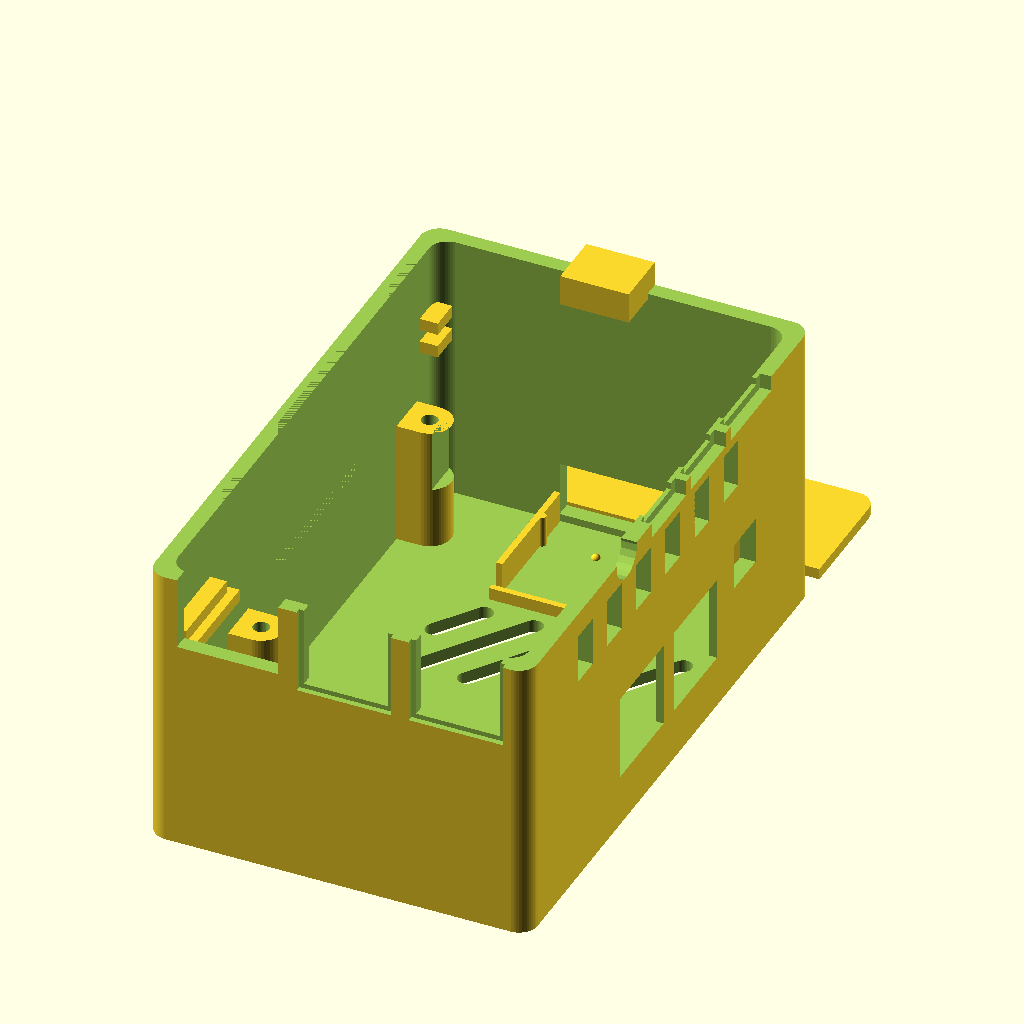
Cell 1: rendered with the file's own defaults.
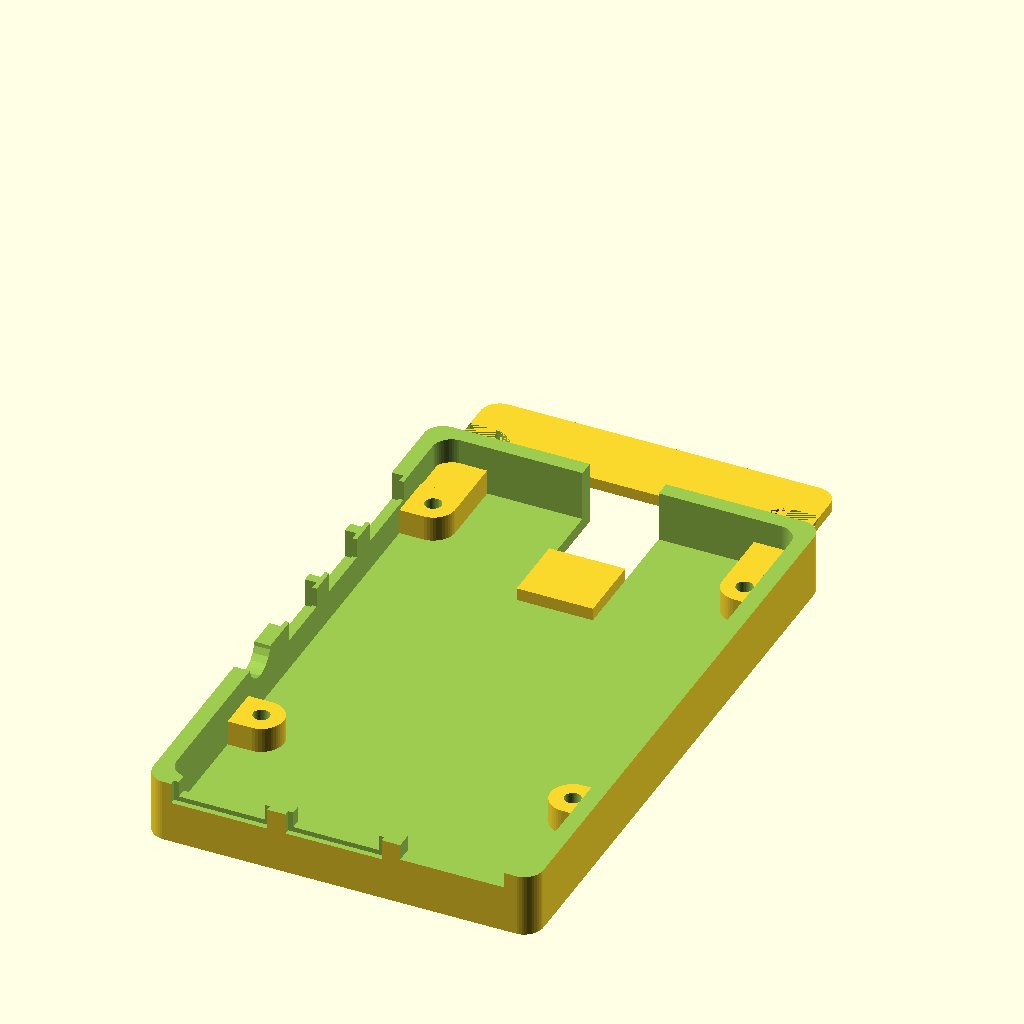
Cell 2: the same model with part = "base".
The same orthographic view direction (rotation 55°, 0°, 25°; colour scheme Cornfield) for every cell, with the view re-fitted per cell, so scale and position can differ between cells.
OpenSCAD source file inputs/thingiverse/thing-3897403/files/rpi4-POE-draws.scad:
/*
 * Raspberry Pi4 with POE case for Prusa MK3

 * Originally not intended for use with the Prusa MK3; I just wanted a openscad code base to work with to make future cases.
 * I have borrowed the standoff design and the supports at the ports from https://www.thingiverse.com/thing:1325370
 
*/

/* [Main] */

// Which part to render
part = "lid"; // [ lid: Lid, base: Base, both: Box ]

// Set for Raspberry Pi 4B or older Models
rpi_4b = "true";

// Make slot for the camera cable
camera_slot = "false"; // [ true: Yes, false: No ]

// Make slot for the video cable
video_slot = "false"; // [ true: Yes, false: No ]

// Make slot for the gpio_connector (not implemented)
gpio_slot = "true"; // [ true: Yes, false: No ]

// Make a releaf for the draws board
draws_releaf = "true"; // [ true: Yes, false: No]

// Has POE Hat
poe_hat = "true"; // [true: Yes, false: No]

// baffels
baffel = "true";

// Prusa i3 Mk3 mount
mk3_mount = "false"; // [ true: Yes, false: No ]

// Cover holes with single layer, helps some screw hole avoid need for supports, requires to be punched through afterwards ( thanks Angus for the tip )
hole_covers = "false"; // [ true: Yes, false: No ]

// powerpole mount
powerpole = "true";

// aux connector
aux_connector = "true";

/* [Hidden] */

board = [85, 56 , 1.3 ];  //dimension of rasp pi
t     = 1.40;             //Thickness of rasp pi board
p     = 3;              //Thickness of plastic case

_t_wall    = 2.5;              // Thickness of outer walls
_t_b  = 2;              // Thickness of top and bottom
_rpi_w = 56;
_rpi_l = 85;
_draws_padding = 7;
_draws_l = 65;
_draws_h_offset = 20;
_rpi_padding = 0.2;
_rpi_t = 1.49;
_draws_t = 1.6;
_poe_t = 1.6;
_rpi_hole_l_offset = 58;
_rpi_spacer_h = 10;
_rpi_poe_h = 16.5;

_inner_h = 30 + _rpi_poe_h; // Just guessing here


_h_rpi_offset = 4 + _t_b;

// This cannot be fiddle with too much as it will break the stereo jack hole
_split_offset = 10;

_hole_offset = 3.5;

_outer_l = _t_wall*2 + _rpi_padding*2 + _rpi_l + _draws_padding;
_outer_w = _t_wall*2 + _rpi_padding*2 + _rpi_w;
_outer_h = _t_b*2+_inner_h+_h_rpi_offset;
_draws_offset = _h_rpi_offset + _rpi_spacer_h + _rpi_t + _rpi_poe_h;

 echo("poe=", _rpi_poe_h, "_draws_offset", _draws_offset, "_h_rpi_offset=", _h_rpi_offset, "_inner_h=", _inner_h, "_outer_h=", _outer_h);

// translate([_t_wall+_rpi_padding,_t_wall+_rpi_padding,_h_rpi_offset]) rpi();

$fn=50;

//base();
//lid();
//box();

show();

module show() {
    if (part == "lid") {
        rotate([0,180,0]) translate([1,0,-_outer_h]) lid();
    } else if (part == "base") {
        base();
    } else {
        lid();
        base();
    }
}

module rpi() {
    difference() {
        union() {
            roundedcube(_rpi_w,_rpi_l,_rpi_t,3);


            // SD card
            _sd_width = 11;
            _sd_depth = 3;
            translate([_rpi_w/2-_sd_width/2,_rpi_l-_t_wall,-_rpi_t-1])
                cube([_sd_width,_sd_depth+_rpi_padding+_t_wall,1]);

            // USB 1
            //usb1  =  [[70   ,21.4 ,0] ,[17.4 ,15.3  , 17.4] ,[0,   -2,    0] , [0,   4, 10  ]];
            // 14.7 is the outer edge, the main module is 13.14
            translate([45.75,-2,_rpi_t]) {
                usb(padding=0);
            }


            // USB 2
            //usb2  =  [[70   ,39   ,0] ,[17.4 ,15.3  , 17.4] ,[0,   -2,    0] , [0,   4, 10  ]];
            translate([20,-2,_rpi_t]) {
                usb(padding=0);
            }


            // Ethernet
            translate([9,-2,_rpi_t])
                ether(padding=0);

            // Audio
            translate([0,31,_rpi_t])
                audio(padding=0);

            // HDMI
            translate([0,45.75,_rpi_t])
                hdmi(padding=0);
            
             // Micro USB
            translate([0,70.5,_rpi_t])
                musb(padding=0);

            // Camera
            translate([0,38.6,_rpi_t])
                cube([22.5,2.95,5.7]);

            // Video
            translate([_rpi_w/2-22.5/2,79.55,_rpi_t])
                cube([22.5,2.95,5.7]);

       }


        // holes
        translate([_hole_offset,_rpi_l-_hole_offset,-1]) cylinder(r=2.75/2,h=_rpi_t+2);
        translate([_rpi_w-_hole_offset,_rpi_l-_hole_offset,-1]) cylinder(r=2.75/2,h=_rpi_t+2);
        translate([_hole_offset,_rpi_l-3.5-_rpi_hole_l_offset,-1]) cylinder(r=2.75/2,h=_rpi_t+2);
        translate([_rpi_w-_hole_offset,_rpi_l-_hole_offset-_rpi_hole_l_offset,-1]) cylinder(r=2.75/2,h=_rpi_t+2);
    }
}

module roundedcube(xdim, ydim, zdim, rdim, rtdim) {
    hull(){
        translate([rdim,rdim,0])cylinder(h=zdim,r=rdim);
        translate([xdim-rdim,rdim,0])cylinder(h=zdim,r=rdim);
        translate([rdim,ydim-rdim,0])cylinder(h=zdim,r=rdim);
        translate([xdim-rdim,ydim-rdim,0])cylinder(h=zdim,r=rdim);
        /*
        translate([rtdim, rtdim, rtdim]) rotate([0,90,0]) cylinder(h=xdim, r=rtdim);
        translate([rtdim, rtdim,  zdim - rtdim]) rotate([0, 90, 0]) cylinder(h=xdim, r=rtdim);
        translate([rtdim, rtdim, rtdim]) rotate([270,0,0]) cylinder(h=ydim, r=rtdim);
        translate([rtdim, rtdim,  zdim - rtdim]) rotate([270, 0, 0]) cylinder(h=ydim, r=rtdim);
        translate([rtdim, ydim - rtdim, rtdim]) rotate([0,90,0]) cylinder(h=xdim, r=rtdim);
        translate([rtdim, ydim - rtdim,  zdim - rtdim]) rotate([0, 90, 0]) cylinder(h=xdim, r=rtdim);
        translate([xdim - rtdim, ydim - rtdim, rtdim]) rotate([90,0,0]) cylinder(h=ydim, r=rtdim);
        translate([xdim - rtdim, ydim - rtdim,  zdim - rtdim]) rotate([90, 0, 0]) cylinder(h=ydim, r=rtdim);
        */

        
    }
}


module usb(padding=0.2,extends=0.2) {
    _extra_width = (14.7-13.14);
    cube([13.14+2*padding,17.4+2*padding,15.3+padding]);
    translate([-(14.7+2*padding-13.14-2*padding)/2,-extends+0.2,-_extra_width/2]) cube([14.7+2*padding,extends,15.3+padding+_extra_width]);
}

module ether(padding=0.2,extends=0) {
    translate([0,-extends,0])
    cube([15.51+2*padding,21.45+extends,13.9+padding]);
}

module audio(padding=0.4,extends=0,hole=true) {
    $fn=20;
    difference() {
        union() {
            translate([0,0,3]) rotate([0,-90,0]) cylinder(r=3+padding,h=2+extends);
            translate([0,-3,0]) cube([11,6,6]);
        }
        if (hole) {
            translate([5,0,3]) rotate([0,-90,0]) cylinder(r=1.5,h=11);
        }
    }
}

module hdmi() {
    difference() {
        union() {
            translate([1,0,0]) cube([10.7,14.5,6.4]);
            hull() {
                translate([-1,0,2]) cube([10.7,14.5,4.4]);
                translate([-1,1,1]) cube([10.7,12.5,5.4]);
            }
        }
        hull() {
            translate([-2,0.5,2.3]) cube([10.7,13.5,3.6]);
            translate([-2,1.6,1.5]) cube([10.7,11.7,2]);
        }
    }
}

module hdmi_mini_hole(padding=0.6,extends=5,outer_padding=2) {
    union() {
        translate([-1-0.1,-padding,-padding])
            cube([5.7+0.1,8.0+padding*2,3+padding*2]);

        translate([-1-extends,-outer_padding,-outer_padding])
            cube([extends,8.0+outer_padding*2,3+outer_padding*2]);
    }
}

module radio_hole(padding=0.6,extends=5,outer_padding=3) {
    union() {
        translate([-3,-padding,-padding])
            cube([10.7+0.1,13.7+padding*2,12.6+padding*2]);

        translate([3.5-extends,-outer_padding,-outer_padding])
            cube([extends,13.7+outer_padding*2,12.4+outer_padding*2]);
    }
}

module gps(padding=0.4,extends=0) {
    $fn=20;
    difference() {
        union() {
            translate([0,-3.53,3-3.53]) rotate([0,-90,0]) cube([7.6,7.6,_t_wall+2]);
//          translate([0,0,3]) rotate([0,-90,0]) cylinder(r=3.88+padding,h=2+extends);
//          translate([-3,-3-(padding/2),-8]) cube([8+padding,6+padding,12+padding]);
        }
     
    }
}

module cooling_slot() {
     difference() {
        union() {
            rotate([0,-90,0]) cube([8,5,_t_wall+2]);
        }
    }
}

module baffel_stop() {
    cube([6,2,2]);
}
   

module musb() {
    difference() {
        union() {
            translate([1,0,0]) cube([5.7,7.5,3]);
            hull() {
                translate([-1,0,1]) cube([5.7,7.5,2]);
                translate([-1,1,0.5]) cube([5.7,5.5,2]);
            }
        }
        hull() {
            translate([-1.1,0.2,1.2]) cube([5.7,7.1,1.6]);
            translate([-1.1,1.2,0.7]) cube([5.7,5.1,2]);
        }
    }
}

module musb_hole(padding=0.6,extends=5,outer_padding=2) {
    union() {
        translate([-1-0.1,-padding,-padding])
            cube([5.7+0.1,7.5+padding*2,3+padding*2]);

        translate([-1-extends,-outer_padding,-outer_padding])
            cube([extends,7.5+outer_padding*2,3+outer_padding*2]);
    }
}

module hdmi_hole(padding=0.6,extends=5,outer_padding=2) {
    union() {
        translate([-1-0.1,-padding,-padding])
            cube([10.7+0.1,14.5+padding*2,6.4+padding*2]);

        translate([-1-extends,-outer_padding,-outer_padding])
            cube([extends,14.5+outer_padding*2,6.4+outer_padding*2]);
    }
}

module usbc_hole(padding=0.6,extends=5,outer_padding=2) {
    union() {
        translate([-1-0.1,-padding,-padding])
            cube([5.7+0.1,10+padding*2,3+padding*2]);

        translate([-1-extends,-outer_padding,-outer_padding])
        difference() {
            union() {
                translate([0,-3.53,3-3.53]) rotate([0,-90,0]) cube([7.6,7.6,_t_wall+2]);
             cube([extends,10+outer_padding*2,3+outer_padding*2]);
            }
        }
    }
}

module power_hole(padding=0.2,extends=0) {
   translate([0,-extends,0])
    cube([15.64+2*padding,2+extends,8.4+padding]);
}

module power_clip(padding=0.2,extends=0) {
    union() {
        translate([-1,-1.8,3]) cube([1,20,5]);
        translate([+16.5,-1.8,3]) cube([1,20,5]);
        translate([-1,-4.2,6]) cube([18.5,1,2]);
        translate([+7.84,11.8,8]) sphere(0.7);
        translate([+16.5,11.8,3]) cylinder(r=0.7,5);
        translate([+0,11.8,3]) cylinder(r=0.7,5);
    }
}

module aux_cutout() {
    aux_l = 18;
    aux_h = 7.5;
    aux_hold = .7;
    
    union() {
        translate([0,0,0]) cube([aux_l/2 - aux_hold/2, _t_wall, aux_hold]);
        translate([0,0,0]) cube([aux_hold, _t_wall, aux_h/2 - aux_hold/2]);
        translate([0,0,aux_h/2 + aux_hold/2]) cube([aux_hold, _t_wall, aux_h/2 - aux_hold/2]);
        translate([aux_l/2 + aux_hold/2, 0, 0]) cube([aux_l/2, _t_wall, aux_hold]);
        translate([aux_l-aux_hold/2, 0, 0]) cube([aux_hold, _t_wall, aux_h/2 - aux_hold/2]);
        translate([aux_l-aux_hold/2, 0, aux_h/2 + aux_hold/2]) cube([aux_hold, _t_wall, aux_h/2 - aux_hold/2]);
        translate([0, 0, aux_h-aux_hold]) cube([aux_l/2 - aux_hold/2, _t_wall,  aux_hold]);
        translate([aux_l/2 + aux_hold/2, 0, aux_h-aux_hold]) cube([aux_l/2, _t_wall,  aux_hold]);
    }
} 
    


module box() {
    
    _sd_width = 12;
    _sd_depth = 3;
    _sd_inset = 4;
    
    difference() {

        roundedcube(_t_wall*2+_rpi_padding*2+_rpi_w,_t_wall*2+_rpi_padding*2+_rpi_l+_draws_padding,_outer_h, 3,3);

        difference() {
            translate([_t_wall,_t_wall,_t_b])
                roundedcube(_rpi_padding*2+_rpi_w,_rpi_padding*2+_rpi_l+_draws_padding,_outer_h-2*_t_b,3);
        }


        _hole_padding=0.2;

        // SD card slot
        // We assume the slot is "almost" centered
        translate([_t_wall + _rpi_padding + _rpi_w/2 - _sd_width/2, _outer_l-_t_wall-_rpi_padding-_sd_inset-_draws_padding,-1])
            cube([_sd_width,_sd_depth+_rpi_padding+_t_wall+_sd_inset+_draws_padding+1,_h_rpi_offset+1]);

        translate([_t_wall+_rpi_padding,_t_wall+_rpi_padding,_h_rpi_offset+_rpi_t]) {
            if(rpi_4b == "true") {
                
                // USB 1
                translate([2.40-_hole_padding/2,-2,0]) {
                    usb(padding=_hole_padding,extends=_t_wall);
                }

                // USB 2
                translate([20.40-_hole_padding/2,-2,0]) {
                    usb(padding=_hole_padding,extends=_t_wall);
                }

                // Ether
                _ether_padding = _hole_padding + 0.2;
                translate([37.75-_ether_padding/2,-2,0])
                    ether(padding=_ether_padding,extends=_t_wall);

                // HDMI 1
                translate([0.1,55.0,0])
                    hdmi_mini_hole(extends=_t_wall*2);

                // HDMI 2
                translate([0.1,41.5,0])
                    hdmi_mini_hole(extends=_t_wall*2);
                
                // Micro USB-C
                translate([0.1,68.8,0])
                    usbc_hole();

 
            }
            else {
                // USB 1
                translate([40.43-_hole_padding/2,-2,0]) {
                    usb(padding=_hole_padding,extends=_t_wall);
                }   

                // USB 2
                translate([22.43-_hole_padding/2,-2,0]) {
                    usb(padding=_hole_padding,extends=_t_wall);
                }

                // Ether
                _ether_padding = _hole_padding + 0.2;
                translate([2.5-_ether_padding/2,-2,0])
                    ether(padding=_ether_padding,extends=_t_wall);
                
                // HDMI
                translate([0.1,45.75,0])
                    hdmi_hole(extends=_t_wall*2);
                                              
                // Micro USB
                translate([0.1,70.5,0])
                    musb_hole();

            }
                      
            // Audio
            translate([0,31,0])
                audio(padding=0.5,extends=2,hole=false);
                            
            translate([0, 0, _rpi_poe_h - _draws_t]){
  
                // DRAWS RADIO 0
                translate([0.1,47.8,12.5])
                    radio_hole(extends=_t_wall*2);

                // DRAWS RADIO 1
                translate([0.1,29.4,12.5])
                    radio_hole(extends=_t_wall*2);
 
                // GPS
                translate([0,71.3,10])
                    gps(padding=0.5,extends=2);
            
                // Powerpole
                if(powerpole == "true")
                    translate([20,93,22])
                        power_hole(padding=0.5,extends=2);
            }
        }

        // Camera
        if (camera_slot == "true") {
            translate([_t_wall+_rpi_padding,_t_wall+_rpi_padding+38.6,_t_b+_inner_h])
                rounded_slot(22.5,2.95,20);
        }

        if (video_slot == "true") {
            // Video
            translate([_t_wall+_rpi_padding+_rpi_w/2-22.5/2,_t_wall+_rpi_padding+79.55,,_t_b+_inner_h])
                rounded_slot(22.5,2.95,20);
        }

        if (gpio_slot == "true") {
            translate([_t_wall+_rpi_padding+49.9,_t_wall+_rpi_padding+27,5]) cube([5.1,51,20]);
        }
        
        if(aux_connector == "true") {
            translate([_t_wall + _rpi_padding + 31.5, _outer_l - _t_wall, _draws_offset + _draws_t + 1])
                aux_cutout();
        }
        
        if(draws_releaf == "true") {
            translate([_rpi_w + _t_wall + _rpi_padding * 2, _draws_h_offset - 1 + _t_wall + _rpi_padding, _split_offset])
                cube([_t_wall / 2, _draws_l + 2, _rpi_spacer_h + _draws_t -_split_offset + _h_rpi_offset+_rpi_t + _rpi_poe_h - _draws_t]);
        }
        
        // Cooling
        translate([_t_wall+_rpi_padding+16,_t_wall+_rpi_padding+20,_t_b+_inner_h]) {
            translate([0,0,0]) rotate([0,0,45]) rounded_slot(22.5,2.95,20);
            translate([8,0,0]) rotate([0,0,45]) rounded_slot(22.5,2.95,20);
            translate([16,0,0]) rotate([0,0,45]) rounded_slot(22.5,2.95,20);
            if (gpio_slot == "true") {
               translate([24,0,0]) rotate([0,0,45]) rounded_slot(22.5/2,2.95,20);
            } else {
               translate([24,0,0]) rotate([0,0,45]) rounded_slot(22.5,2.95,20);
            }

        }

        translate([_t_wall+_rpi_padding+18,_t_wall+_rpi_padding+50,_t_b+_inner_h]) {
            translate([0,0,0]) rotate([0,0,125]) rounded_slot(22.5,2.95,20);
            translate([8,0,0]) rotate([0,0,125]) rounded_slot(22.5,2.95,20);
            translate([16,0,0]) rotate([0,0,125]) rounded_slot(22.5,2.95,20);
            translate([24,0,0]) rotate([0,0,125]) rounded_slot(22.5,2.95,20);
            if (gpio_slot == "true") {
                translate([32,0,0]) rotate([0,0,125]) translate([22.5/2,0,0]) rounded_slot(22.5/2,2.95,20);
            } else {
                translate([32,0,0]) rotate([0,0,125]) rounded_slot(22.5,2.95,20);
            }
        }
        
//      translate([_t_wall, 07, _draws_offset - 20]) cooling_slot();
        translate([_t_wall, 17, _draws_offset - 20]) cooling_slot();
        translate([_t_wall, 27, _draws_offset - 20]) cooling_slot();
        translate([_t_wall, 37, _draws_offset - 20]) cooling_slot();
        translate([_t_wall, 47, _draws_offset - 20]) cooling_slot();
        translate([_t_wall, 57, _draws_offset - 20]) cooling_slot();
        translate([_t_wall, 67, _draws_offset - 20]) cooling_slot();
//      translate([_t_wall, 77, _draws_offset - 22]) cooling_slot();
//      translate([_t_wall, 87, _draws_offset - 22]) cooling_slot();
    }
    
    // SD card slot support
    // We assume the slot is "almost" centered
    
    translate([_t_wall + _rpi_padding + _rpi_w/2 - _sd_width/2, _outer_l-_t_wall-_rpi_padding-11-_sd_inset-_draws_padding,0])
        cube([_sd_width,11,_h_rpi_offset-2]);
    
    // powerpole support
    if(powerpole == "true")
        translate([_t_wall + _rpi_padding + 20, _outer_l-_t_wall-_rpi_padding-14-_sd_inset,30 + _rpi_poe_h])
                power_clip(padding=0.5,extends=2);


}

module rounded_slot(l,t,h) {
    translate([t/2,t/2,0])
    hull() {
        cylinder(r=t/2,h=h);
        translate([l-t,0,0]) cylinder(r=t/2,h=h);
    }
}


module lid_cut() {
    difference() {
        box();
        translate([-1,-1,_split_offset-200])
            cube([_rpi_w*2,_rpi_l*2,200]);
    }
}

module lid() {

    _standoff_r=3.5;
    _releaf_d = 1.75;
    // Screw standoffs
    _height_start = _draws_offset + .5;
    _height = _outer_h - _height_start;
    _hole_inset_r=3;
    _baffel_start = _height_start - 10;
     
    echo("_heigth_start=", _height_start, " - _height=", _height, " - _outer_h=", _outer_h);

    difference() {
        union() {
            lid_cut();

            // Flap out for the SD card
            _sd_width = 11;
            _sd_depth = 3;
            translate([_t_wall + _rpi_padding + _rpi_w/2 - _sd_width/2, _t_wall+_rpi_padding*2 + _rpi_l + .5 ,_h_rpi_offset])
                cube([_sd_width,_t_wall+_draws_padding - .5,_h_rpi_offset-1]);

            // Baffel Stops
            translate([0,0,_baffel_start])
            {
                translate([_t_wall-1.5,_t_wall,0]) cube([3.5,18,2]);
                translate([_t_wall-1.5,_t_wall,-4]) cube([3.5,14,2]);
                translate([_rpi_w,_t_wall,0]) cube([5, 18, 2]);
                translate([_rpi_w+.2,_t_wall,-4]) cube([4.8,14,2]);
                translate([_t_wall-1.5, _t_wall+_rpi_padding+_rpi_l+1,0]) cube([3.5,5,2]);
                translate([_t_wall-1.5, _t_wall+_rpi_padding+_rpi_l+1,-4]) cube([3.5,5,2]);
                translate([_rpi_w, _t_wall+_rpi_padding+_rpi_l+1,0]) cube([5,5,2]);
                translate([_rpi_w, _t_wall+_rpi_padding+_rpi_l+1,-4]) cube([5,5,2]);
            }
            
            translate([0,100,_outer_h-1.8]) {
                hull() {
                   cube([55,17,1.8]);
                   translate([3,17,0]) cylinder(r=3, h=1.8);
                   translate([52,17,0]) cylinder(r=3, h=1.8);
                }
            } 

            // Standoffs
            translate([0,0,_height_start]){ 
                translate([_t_wall+_rpi_padding+_hole_offset,_t_wall+_rpi_padding+_rpi_l-_hole_offset,0])
                {
                    hull() {
                        cylinder(r=_standoff_r,h=_height);
                        translate([-_hole_offset-_rpi_padding,-_standoff_r,0]) cube([1,_standoff_r*2,_height]);

//                      translate([-_standoff_r,_hole_offset+_rpi_padding-1,0]) cube([_standoff_r*2,1,_height]);
//                      translate([-_hole_offset-_rpi_padding,-_standoff_r,0]) cube([1,_standoff_r*2,_height]);
//                      translate([-_rpi_padding-_hole_offset,0,0])  cube([_rpi_padding+_hole_offset,_rpi_padding+_hole_offset,_height]);
                    }
                }
                /*
                translate([_t_wall+_rpi_padding+_hole_offset,_t_wall+_rpi_padding+_rpi_l+_draws_padding-_hole_offset,0-_draws_offset])
                {
                    translate([-_standoff_r-2,_hole_offset+_rpi_padding-_standoff_r*2,0]) cube([_standoff_r*2-2,_standoff_r*2-2.5,_height + _draws_offset]);
                }
                */
                
                
                translate([_t_wall+_rpi_padding+_rpi_w-_hole_offset,_t_wall+_rpi_padding+_rpi_l-_hole_offset,0])
                {
                    difference(){
                        hull() {
                            cylinder(r=_standoff_r,h=_height);
                            translate([_hole_offset+_rpi_padding-1,-_standoff_r,0]) cube([1,_standoff_r*2,_height]);

//                          translate([-_standoff_r,_hole_offset+_rpi_padding-1,0]) cube([_standoff_r*2,1,_height]);
//                          translate([_hole_offset+_rpi_padding-1,-_standoff_r,0]) cube([1,_standoff_r*2,_height]);
//                          translate([0,0,0])  cube([_rpi_padding+_hole_offset,_rpi_padding+_hole_offset,_height]);
                        }                    
                        translate([-_standoff_r - _releaf_d,-_standoff_r,0]) cube([_standoff_r, 2*_standoff_r, 10]);
                    }
                }

                /*
                translate([_t_wall+_rpi_padding+_rpi_w-_hole_offset,_t_wall+_rpi_padding+_rpi_l+_draws_padding-_hole_offset,0-_draws_offset])
                {
                    
                    translate([-_standoff_r,_hole_offset+_rpi_padding-_standoff_r*2,0]) cube([_standoff_r*2-2,_standoff_r*2-2.5,_height+_draws_offset]);
                }
                */

                translate([_t_wall+_rpi_padding+_hole_offset,_t_wall+_rpi_padding+_rpi_l-_hole_offset-_rpi_hole_l_offset,0])
                {
                    
                    hull() {
                        cylinder(r=_standoff_r,h=_height);
                        translate([-_hole_offset-_rpi_padding,-_standoff_r,0]) cube([1,_standoff_r*2,_height]);
                    }
                }

                translate([_t_wall+_rpi_padding+_rpi_w-_hole_offset,_t_wall+_rpi_padding+_rpi_l-_hole_offset-_rpi_hole_l_offset,0])
                {
                    hull() {
                        cylinder(r=_standoff_r,h=_height);
                        translate([_hole_offset+_rpi_padding-1,-_standoff_r,0]) cube([1,_standoff_r*2,_height]);
                    }
                }

            }
        }

        // Screw holes

        _standoff_hole_r=1.3;
        _standoff_hole_head_r = 2.5;
        _standoff_hole_head_l = 2.8;
        
        translate([_t_wall+_rpi_padding,_t_wall+_rpi_padding,0]) {
 /*         
            translate([_hole_offset,_rpi_l+_draws_padding-_hole_offset,0])
            {
               translate([0,0,-1]) cylinder(r=_standoff_hole_r,h=_height*2);
               translate([0,0,_outer_h-_standoff_hole_head_l]) cylinder(r=_standoff_hole_head_r,h=4);
            }
           
            translate([_rpi_w-_hole_offset,_rpi_l+_draws_padding-_hole_offset,0])
            {
               translate([0,0,-1]) cylinder(r=_standoff_hole_r,h=_height*2);
               translate([0,0,_outer_h-_standoff_hole_head_l]) cylinder(r=_standoff_hole_head_r,h=4);
            }
*/
            translate([_hole_offset,_rpi_l-_hole_offset,0])
            {
               translate([0,0,-1]) cylinder(r=_standoff_hole_r,h=_height*2);
               translate([0,0,_outer_h-_standoff_hole_head_l]) cylinder(r=_standoff_hole_head_r,h=4);
            }
            
            translate([_rpi_w-_hole_offset,_rpi_l-_hole_offset,0])
            {
               translate([0,0,-1]) cylinder(r=_standoff_hole_r,h=_height*2);
               translate([0,0,_outer_h-_standoff_hole_head_l]) cylinder(r=_standoff_hole_head_r,h=4);
            }
            
            translate([_hole_offset,_rpi_l-_hole_offset-_rpi_hole_l_offset,0])
            {
               translate([0,0,-1]) cylinder(r=_standoff_hole_r,h=_height*2);
               translate([0,0,_outer_h-_standoff_hole_head_l]) cylinder(r=_standoff_hole_head_r,h=4);
            }

            translate([_rpi_w-_hole_offset,_rpi_l-_hole_offset-_rpi_hole_l_offset,0])
            {
                translate([0,0,-1]) cylinder(r=_standoff_hole_r,h=_height*2);
                translate([0,0,_outer_h-_standoff_hole_head_l]) cylinder(r=_standoff_hole_head_r,h=4);
            }
           
        }


    }

    if (hole_covers == "true") {
        translate([_t_wall+_rpi_padding,_t_wall+_rpi_padding,0]) {

            translate([_hole_offset,_rpi_l+_draws_padding-_hole_offset,0])
            {
               cylinder(r=_hole_inset_r+0.1,h=0.2);
            }
            translate([_rpi_w-_hole_offset,_rpi_l+_draws_padding-_hole_offset,0])
            {
                cylinder(r=_hole_inset_r+0.1,h=0.2);
            }

            translate([_hole_offset,_rpi_l-_hole_offset,0])
            {
               cylinder(r=_standoff_hole_head_r+0.1,h=0.2);
            }
            
            translate([_rpi_w-_hole_offset,_rpi_l-_hole_offset,0])
            {
                cylinder(r=_standoff_hole_head_r+0.1,h=0.2);
            }
  
            translate([_hole_offset,_rpi_l-_hole_offset-_rpi_hole_l_offset,0])
            {
                cylinder(r_standoff_hole_head_r+0.1,h=0.2);
            }

            translate([_rpi_w-_hole_offset,_rpi_l-_hole_offset-_rpi_hole_l_offset,0])
            {
                cylinder(r=_standoff_hole_head_r+0.1,h=0.2);
            }
 
        }
    }

}

module base_cut() {
    difference() {
        box();
        translate([-1,-1,_split_offset])
            cube([_rpi_w*2,_rpi_l*2,(_inner_h+_h_rpi_offset)*2]);
    }
}

module base() {

    _standoff_r=3.5;
    _standoff_hole_r=1.3;
    _standoff_hole_head_r = 2.5; 
    _standoff_hole_head_l = 2.8;
    _hole_inset_r=3;
$fn=50;
    difference() {

        union() {

            base_cut();
            
            translate([0,105,0]) {
                difference() {
                   hull() {
                      cube([55,8.5,1.8]);
                      translate([3,8.5,0]) cylinder(r=3, h=1.8);
                      translate([52,8.5,0]) cylinder(r=3, h=1.8);
                    }
                    union() {
                        hull() {
                            translate([4,1.5,0]) cylinder(r=3.5, h=1.8);
                            translate([0,0.0]) cube([7.5,1.5,1.8]);
                            translate([0,0,0]) cube([4,5,1.8]);
                        }
                        hull() {
                           translate([51, 0, 0]) cube([4,5,1.8]);
                           translate([51, 0, 0]) cube([3.5,1.5,1.8]);
                           translate([51, 1.5, 0]) cylinder(r=3.5, h=1.8);
                        }
                        translate([9.8, 0, 0]) cube([6.4,2,1.8]);
                        
                    }
                }
            }



            // Screw standoffs

            translate([_t_wall+_rpi_padding+_hole_offset,_t_wall+_rpi_padding+_rpi_l-_hole_offset,0])
            {
                hull() {
                    cylinder(r=_standoff_r,h=_h_rpi_offset);
                    translate([-_standoff_r,_hole_offset+_rpi_padding-1,0]) cube([_standoff_r*2,1,_h_rpi_offset]);
                    translate([-_hole_offset-_rpi_padding,-_standoff_r,0]) cube([1,_standoff_r*2,_h_rpi_offset]);
                    translate([-_rpi_padding-_hole_offset,0,0])  cube([_rpi_padding+_hole_offset,_rpi_padding+_hole_offset,_h_rpi_offset]);
                }
            }

            translate([_t_wall+_rpi_padding+_hole_offset,_t_wall+_rpi_padding+_rpi_l+_draws_padding-_hole_offset,0])
            {
                translate([-_standoff_r,_hole_offset+_rpi_padding-_standoff_r*2,0]) cube([_standoff_r*2,_standoff_r*2,_h_rpi_offset]);
            }
            
            translate([_t_wall+_rpi_padding+_rpi_w-_hole_offset,_t_wall+_rpi_padding+_rpi_l-_hole_offset,0])
            {
                hull() {
                    cylinder(r=_standoff_r,h=_h_rpi_offset);
                    translate([-_standoff_r,_hole_offset+_rpi_padding-1,0]) cube([_standoff_r*2,1,_h_rpi_offset]);
                    translate([_hole_offset+_rpi_padding,-_standoff_r,0]) cube([1,_standoff_r*2,_h_rpi_offset]);
                    translate([0,0,0])  cube([_rpi_padding+_hole_offset,_rpi_padding+_hole_offset,_h_rpi_offset]);
                }
            }
            translate([_t_wall+_rpi_padding+_rpi_w-_hole_offset,_t_wall+_rpi_padding+_rpi_l+_draws_padding-_hole_offset,0])
            {
                translate([-_standoff_r,_hole_offset+_rpi_padding-_standoff_r*2,0]) cube([_standoff_r*2,_standoff_r*2,_h_rpi_offset]);
            }
            translate([_t_wall+_rpi_padding+_hole_offset,_t_wall+_rpi_padding+_rpi_l-_hole_offset-_rpi_hole_l_offset,0])
            {
                hull() {
                    cylinder(r=_standoff_r,h=_h_rpi_offset);
                    translate([-_hole_offset-_rpi_padding,-_standoff_r,0]) cube([1,_standoff_r*2,_h_rpi_offset]);
                }
            }

            translate([_t_wall+_rpi_padding+_rpi_w-_hole_offset,_t_wall+_rpi_padding+_rpi_l-_hole_offset-_rpi_hole_l_offset,0])
            {
                hull() {
                    cylinder(r=_standoff_r,h=_h_rpi_offset);
                    translate([_hole_offset+_rpi_padding,-_standoff_r,0]) cube([1,_standoff_r*2,_h_rpi_offset]);
                }
            }

        }
        
        union() {

            // Cut out for the SD card
            _sd_width = 12;
            _sd_depth = 3;
            translate([_t_wall + _rpi_padding + _rpi_w/2 - _sd_width/2, _outer_l-_t_wall-_rpi_padding,4])
                cube([_sd_width,_sd_depth+_rpi_padding+_t_wall+1,_h_rpi_offset+1]);

            // Screw holes
        
            translate([_t_wall+_rpi_padding,_t_wall+_rpi_padding,0]) {
/*          
                translate([_hole_offset,_rpi_l+_draws_padding-_hole_offset,0])
                {
                    translate([0,0,-1]) cylinder(r=_standoff_hole_r,h=_height*2);
                    translate([0,0,_outer_h-_standoff_hole_head_l]) cylinder(r=_standoff_hole_head_r,h=4);
                }
           
                translate([_rpi_w-_hole_offset,_rpi_l+_draws_padding-_hole_offset,0])
                {
                    translate([0,0,-1]) cylinder(r=_standoff_hole_r,h=_height*2);
                    translate([0,0,_outer_h-_standoff_hole_head_l]) cylinder(r=_standoff_hole_head_r,h=4);
                }
*/                
                translate([_hole_offset,_rpi_l-_hole_offset,0])
                {
                    echo("Hole offset=", _hole_offset, " - rpi lenght - _hole_offset=", _rpi_l-_hole_offset);
                    translate([0,0,_standoff_hole_head_l-1]) cylinder(r=_standoff_hole_r,h=_h_rpi_offset-_standoff_hole_head_l+10);
                    translate([0,0,0]) cylinder(r=_standoff_hole_head_r,h=_standoff_hole_head_l);
                }   
                
                translate([_rpi_w-_hole_offset,_rpi_l-_hole_offset,0])
                {
                    echo("rpi_w - hole offset=", _rpi_w-_hole_offset, " - rpi lenght - _hole_offset=", _rpi_l-_hole_offset);
                    translate([0,0,-_standoff_hole_head_l-1]) cylinder(r=_standoff_hole_r,h=_h_rpi_offset-_standoff_hole_head_l+10);
                    translate([0,0,0]) cylinder(r=_standoff_hole_head_r,h=_standoff_hole_head_l);
                }
                
                
                translate([_hole_offset,_rpi_l-_hole_offset-_rpi_hole_l_offset,0])
                {
                    translate([0,0,-_standoff_hole_head_l-1]) cylinder(r=_standoff_hole_r,h=_h_rpi_offset-_standoff_hole_head_l+10);
                    translate([0,0,0]) cylinder(r=_standoff_hole_head_r,h=_standoff_hole_head_l);
                }
                
                translate([_rpi_w-_hole_offset,_rpi_l-_hole_offset-_rpi_hole_l_offset,0])
                {
                    translate([0,0,-_standoff_hole_head_l-1]) cylinder(r=_standoff_hole_r,h=_h_rpi_offset-_standoff_hole_head_l+10);
                    translate([0,0,0]) cylinder(r=_standoff_hole_head_r,h=_standoff_hole_head_l);
                }
           
            }
        }

    }

    if (hole_covers == "true") {
        translate([_t_wall+_rpi_padding,_t_wall+_rpi_padding,_outer_h-3]) {

/*
            translate([_hole_offset,_rpi_l+_draws_padding-_hole_offset,0])
            {
               cylinder(r=_hole_inset_r+0.1,h=0.2);
            }
            translate([_rpi_w-_hole_offset,_rpi_l+_draws_padding-_hole_offset,0])
            {
                cylinder(r=_hole_inset_r+0.1,h=0.2);
            }
*/
            translate([_hole_offset,_rpi_l-_hole_offset,0])
            {
               cylinder(r=_hole_inset_r+0.1,h=0.2);
            }
            
            translate([_rpi_w-_hole_offset,_rpi_l-_hole_offset,0])
            {
                cylinder(r=_hole_inset_r+0.1,h=0.2);
            }
  
            translate([_hole_offset,_rpi_l-_hole_offset-_rpi_hole_l_offset,0])
            {
                cylinder(r=_hole_inset_r+0.1,h=0.2);
            }

            translate([_rpi_w-_hole_offset,_rpi_l-_hole_offset-_rpi_hole_l_offset,0])
            {
                cylinder(r=_hole_inset_r+0.1,h=0.2);
            }
        }
    }

    if (mk3_mount == "true") {

        translate([_outer_w,_outer_l,0])
        difference() {
                 union() {
                    rotate([0,-90,0])
                    linear_extrude(height=4)
                        polygon([[0,-1],[_split_offset,-1],[_split_offset,0.5],[50,0.5],[50,20],[0,20]]);

                    linear_extrude(height=_split_offset)
                        polygon([[-24,-1],[-4,20],[-4,20-2],[-22,-1]]);
                }

                translate([-5,10,4]) rotate([0,90,0]) cylinder(r=1.5,h=6);
                translate([-20,10,4]) rotate([0,90,0]) cylinder(r=3,h=12);
                translate([-5,10,50-3]) rotate([0,90,0]) cylinder(r=1.5,h=6);
            }

        }

}
Customizer parameters (derived from the source; name, type, default, range or options):
part: string, default "lid", options "lid", "base", "both"
rpi_4b: string, default "true"
camera_slot: string, default "false", options "true", "false"
video_slot: string, default "false", options "true", "false"
gpio_slot: string, default "true", options "true", "false"
draws_releaf: string, default "true", options "true", "false"
poe_hat: string, default "true", options "true", "false"
baffel: string, default "true"
mk3_mount: string, default "false", options "true", "false"
hole_covers: string, default "false", options "true", "false"
powerpole: string, default "true"
aux_connector: string, default "true"
